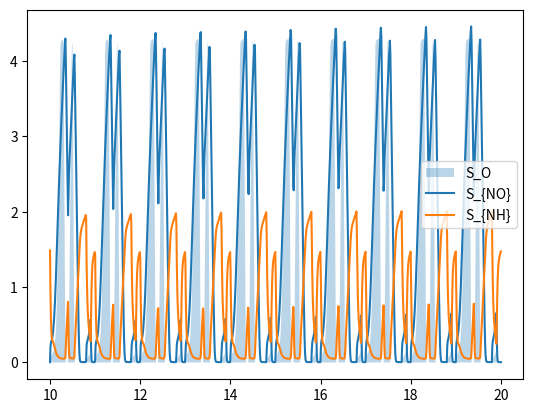

This figure's Python source:
import numpy as np
from scipy.integrate import solve_ivp
import matplotlib.pyplot as plt
import time

class ASM1():

    def __init__(self, volume_tank = 1000):

        # Set initial conditions
        self.X_names = ["S_I", "S_S", "X_I", "X_S", "X_{B,H}", "X_{B,A}", "X_P", "S_O", "S_{NO}", "S_{NH}", "S_{ND}", "X_{ND}", "S_{ALK}"]
        self.set_initial_conditions()

        # Initialize the dictionaries of parameters
        self.set_parameters()
        self.vol = volume_tank

    def set_initial_conditions(self):

        # Data collected from the simulations from BSM1 => to validate
        self.X_init = np.array([28.0643, 3.0503, 1532.3, 63.0433, 2245.1, 166.6699, 964.8992, 0.0093, 3.9350, 6.8924, 0.9580, 3.8453, 5.4213])

    def set_kinetic_parameters(self, params=None):

        # Data collected from the simulations from BSM1 => to validate
        self.fifteen_degrees_kinetic_parameters = {"\mu_{H}" : 4.0,
                                    "K_S" : 10.0,
                                    "K_{OH}" : 0.2,
                                    "K_{NO}" : 0.5,
                                    "b_H" : 0.3,
                                    "\eta_{g}" : 0.8,
                                    "\eta_{h}" : 0.8,
                                    "k_h" : 3.0,
                                    "K_X" : 0.1,
                                    "\mu_{A}" : 0.5,
                                    "K_{NH}" : 1.0,
                                    "b_A" : 0.05,
                                    "K_{OA}" :  0.4,
                                    "k_{a}" : 0.05}

        self.temperature_coefficients = {"\mu_{H}" : 3.0,
                                    "K_S" : 0,
                                    "K_{OH}" : 0,
                                    "K_{NO}" : 0,
                                    "b_H" : 0.2,
                                    "\eta_{g}" : 0,
                                    "\eta_{h}" : 0,
                                    "k_h" : 2.5,
                                    "K_X" : 0,
                                    "\mu_{A}" : 0.3,
                                    "K_{NH}" : 0,
                                    "b_A" : 0.03,
                                    "K_{OA}" :  0,
                                    "k_{a}" : 0.04}

        if params is None:
            self.kinetic_parameters = self.fifteen_degrees_kinetic_parameters

    def set_stoichiometric_parameters(self, params=None):

        if params is None:
            # Data collected from the simulations from BSM1 => to validate
            self.stoichiometric_parameters = {"Y_A" : 0.24,
                                              "Y_H" : 0.67,
                                              "f_P" : 0.08,
                                              "i_{XB}" : 0.08,
                                              "i_{XP}" : 0.06}

        # Gather stoichiometric parameters
        Y_A = self.stoichiometric_parameters["Y_A"]
        Y_H = self.stoichiometric_parameters["Y_H"]
        f_P = self.stoichiometric_parameters["f_P"]
        i_XB = self.stoichiometric_parameters["i_{XB}"]
        i_XP = self.stoichiometric_parameters["i_{XP}"]

        # Set stoichiometric matrix
        self.R = np.array([[0, 0, 0, 0, 0, 0, 0, 0],
            [-1/Y_H, -1/Y_H, 0, 0, 0, 0, 1, 0],
            [0, 0, 0, 0, 0, 0, 0, 0],
            [0, 0, 0, 1-f_P, 1- f_P, 0, -1, 0],
            [1, 1, 0, -1, 0, 0, 0, 0],
            [0, 0, 1, 0, -1, 0, 0, 0],
            [0, 0, 0, f_P, f_P, 0, 0, 0],
            [-((1-Y_H)/Y_H), 0, (-(4.57/Y_A)+1.0), 0, 0, 0, 0, 0],
            [0, -((1-Y_H)/(2.86*Y_H)), (1.0/Y_A), 0, 0, 0, 0, 0],
            [-i_XB, -i_XB, -(i_XB+(1.0/Y_A)), 0, 0, 1, 0, 0],
            [0, 0, 0, 0, 0, -1, 0, 1],
            [0, 0, 0, (i_XB-f_P*i_XP), (i_XB-f_P*i_XP), 0, 0, -1],
            [-i_XB/14.0, ((1.0-Y_H)/(14.0*2.86*Y_H)-(i_XB/14.0)), ((i_XB/14.0)+1.0/(7.0*Y_A)), 0, 0, 1/14, 0, 0]])

    def set_parameters(self, params=None):

        self.set_kinetic_parameters(params)
        self.set_stoichiometric_parameters(params)

    def alter_parameters(self, temperature):

        for idx in self.kinetic_parameters.keys():
            if self.temperature_coefficients[idx] != 0:
                self.kinetic_parameters[idx] = self.fifteen_degrees_kinetic_parameters[idx]*np.exp(np.log(self.fifteen_degrees_kinetic_parameters[idx]/self.temperature_coefficients[idx])*(temperature-15))

    def _compute_process_rates(self, t, X):

        # Gather kinetic parameters
        mu_H = self.kinetic_parameters["\mu_{H}"]
        K_S = self.kinetic_parameters["K_S"]
        K_OH = self.kinetic_parameters["K_{OH}"]
        K_NO = self.kinetic_parameters["K_{NO}"]
        b_H = self.kinetic_parameters["b_H"]
        eta_g = self.kinetic_parameters["\eta_{g}"]
        eta_h = self.kinetic_parameters["\eta_{h}"]
        k_h = self.kinetic_parameters["k_h"]
        K_X = self.kinetic_parameters["K_X"]
        mu_A = self.kinetic_parameters["\mu_{A}"]
        K_NH = self.kinetic_parameters["K_{NH}"]
        b_A = self.kinetic_parameters["b_A"]
        K_OA = self.kinetic_parameters["K_{OA}"]
        k_a = self.kinetic_parameters["k_{a}"]

        # Compute process rates
        process_rates= np.array([mu_H*(X[1]/(K_S+X[1]))*(X[7]/(K_OH+X[7]))*X[4], # Aerobic growth of heterotrophs
                            mu_H*(X[1]/(K_S+X[1]))*(K_OH/(K_OH+X[7]))*(X[8]/(K_NO+X[8]))*eta_g*X[4], # Anoxic growth of heterotrophs
                            mu_A*(X[9]/(K_NH+X[9]))*(X[7]/(K_OA+X[7]))*X[5], # Aerobic growth of autotrophs
                            b_H*X[4], # "Decay" of heterotrophs
                            b_A*X[5], # "Decay" of autotrophs
                            k_a*X[10]*X[4], # Ammonification of soluble organic nitrogen
                            k_h*((X[3]/X[4])/(K_X+(X[3]/X[4])))*((X[7]/(K_OH+X[7]))+eta_h*(K_OH/(K_OH+X[7]))*(X[8]/(K_NO+X[8])))*X[4], # "Hydrolysis" of entrapped organics
                            (k_h*((X[3]/X[4])/(K_X+(X[3]/X[4])))*((X[7]/(K_OH+X[7]))+eta_h*(K_OH/(K_OH+X[7]))*(X[8]/(K_NO+X[8])))*X[4])*X[11]/X[3]]) # "Hydrolysis" of entrapped organics nitrogen

        return process_rates

    def _compute_reaction_rates(self, process_rates, X):

        
        # reaction_rates = np.array([0,
        #                     (-process_rates[0]-process_rates[1])/Y_H + process_rates[6],
        #                     0,
        #                     (1.0-f_P)*(process_rates[3] + process_rates[4]) - process_rates[6],
        #                     process_rates[0] + process_rates[1] - process_rates[3],
        #                     process_rates[2] - process_rates[4],
        #                     f_P*(process_rates[3] + process_rates[4]),
        #                     -((1-Y_H)/Y_H)*process_rates[0] + (-(4.57/Y_A)+1.0)*process_rates[2], 
        #                     -((1-Y_H)/(2.86*Y_H))*process_rates[1] + (1.0/Y_A)*process_rates[2],
        #                     -i_XB*(process_rates[0] + process_rates[1]) -(i_XB+(1.0/Y_A))*process_rates[2] + process_rates[5],
        #                     -process_rates[5] + process_rates[7],
        #                     (i_XB-f_P*i_XP)*(process_rates[3] + process_rates[4]) - process_rates[7],
        #                     -i_XB/14.0*process_rates[0]+((1.0-Y_H)/(14.0*2.86*Y_H)-(i_XB/14.0))*process_rates[1]-((i_XB/14.0)+1.0/(7.0*Y_A))*process_rates[2]+process_rates[5]/14.0])
        # Compute reaction rates
        return self.R.dot(process_rates) 

    def _compute_derivatives(self, t, X, X_input, Q_in, oxygen_input_function=None):

        # Compute derivatives
        X_derivatives = (Q_in/self.vol)*(X_input - X) + self._compute_reaction_rates(self._compute_process_rates(t, X), X) 

        # Get oxygen input
        if oxygen_input_function is not None:
            X_derivatives[7] = X_derivatives[7] + oxygen_input_function(t, X)

        # Saturation of oxygen
        X_derivatives[7] = X_derivatives[7] - 240 * max(X[7] - 8, 0)

        return X_derivatives

    def simulate(self, tspan, X_input, Q_in, oxygen_input_function=None, **kwargs):

        # Solve ODEs
        sol = solve_ivp(self._compute_derivatives, tspan, self.X_init, args=(X_input, Q_in, oxygen_input_function), **kwargs)

        return sol


def oxygen_input_function(t, X):
    """
    Control oxygen strategy
    
    """

    if t%1 < 0.3 or ( t%1 > 0.4 and t%1 < 0.5) or ( t%1 > 0.8 and t%1 < 0.9):
        return 350
    else:
        return 0

if __name__ == "__main__":

    # Create model
    model = ASM1()
    X_in = np.array([28.0643, 3.0503, 1532.3, 63.0433, 2245.1, 166.6699, 964.8992, 0.0093, 3.9350, 6.8924, 0.9580, 3.8453, 5.4213])
    Q_in = 226

    # Simulate
    t1 = time.time_ns()
    sol = model.simulate([0, 20], X_in, Q_in, oxygen_input_function, atol=1e-8, rtol=1e-8, t_eval=np.linspace(10, 20, 1000))
    t2 = time.time_ns()
    print("Time: ", (t2-t1)/1e9,"s")

    # Plot results
    plt.fill_between(sol.t, sol.y[7]/2, label=model.X_names[7], alpha=0.3)
    plt.plot(sol.t, sol.y[8], label=model.X_names[8])
    plt.plot(sol.t, sol.y[9], label=model.X_names[9])
    plt.legend()
    plt.show()